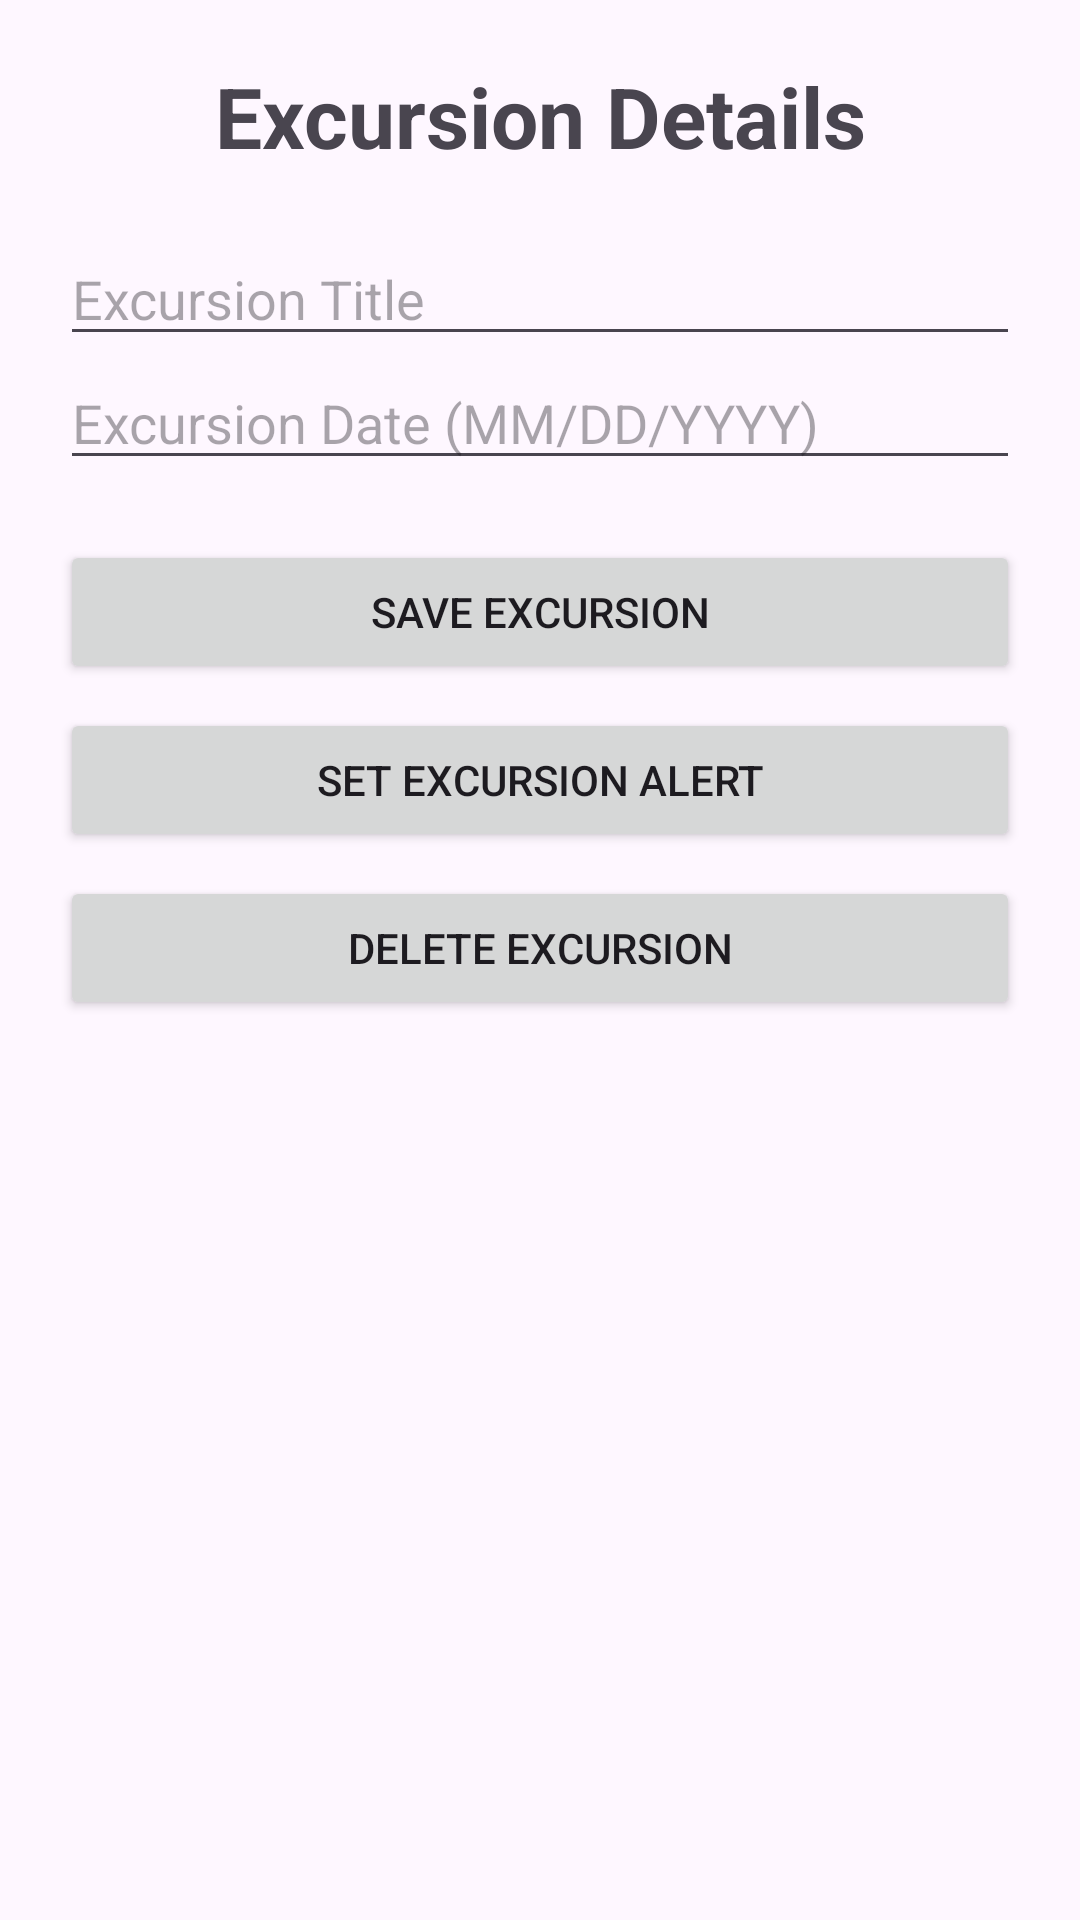

This screen was rendered from an Android layout file. Write that file and the resources it references.
<!-- AndroidManifest.xml: application theme Theme.VacationScheduler -->
<!-- res/layout/activity_excursion_detail.xml -->
<?xml version="1.0" encoding="utf-8"?>
<LinearLayout xmlns:android="http://schemas.android.com/apk/res/android"
    android:layout_width="match_parent"
    android:layout_height="match_parent"
    android:orientation="vertical"
    android:padding="20dp">

    <TextView
        android:layout_width="match_parent"
        android:layout_height="wrap_content"
        android:text="Excursion Details"
        android:textSize="28sp"
        android:textStyle="bold"
        android:gravity="center"
        android:paddingBottom="20dp" />

    <EditText
        android:id="@+id/excursionTitleEditText"
        android:layout_width="match_parent"
        android:layout_height="wrap_content"
        android:hint="Excursion Title"
        android:inputType="textCapWords" />

    <EditText
        android:id="@+id/excursionDateEditText"
        android:layout_width="match_parent"
        android:layout_height="wrap_content"
        android:hint="Excursion Date (MM/DD/YYYY)"
        android:inputType="none"
        android:focusable="false"
        android:clickable="true" />

    <Button
        android:id="@+id/saveExcursionButton"
        android:layout_width="match_parent"
        android:layout_height="wrap_content"
        android:text="Save Excursion"
        android:layout_marginTop="20dp" />

    <Button
        android:id="@+id/setExcursionAlertButton"
        android:layout_width="match_parent"
        android:layout_height="wrap_content"
        android:text="Set Excursion Alert"
        android:layout_marginTop="8dp" />

    <Button
        android:id="@+id/deleteExcursionButton"
        android:layout_width="match_parent"
        android:layout_height="wrap_content"
        android:text="Delete Excursion"
        android:layout_marginTop="8dp" />

</LinearLayout>
<!-- resources referenced by this layout -->
<resources>
  <style name="Theme.VacationScheduler" parent="Base.Theme.VacationScheduler" />
  <style name="Base.Theme.VacationScheduler" parent="Theme.Material3.DayNight.NoActionBar">
          
          
      </style>
</resources>
